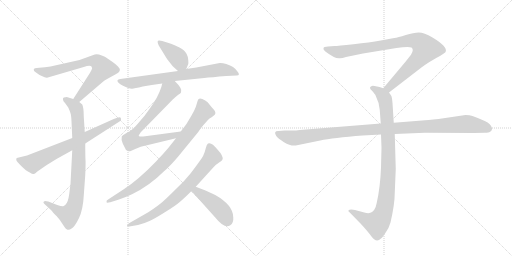
t = 0.00 s
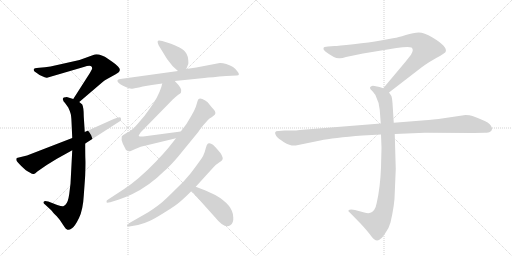
t = 2.08 s
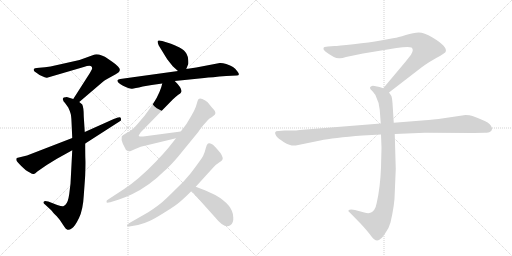
t = 4.16 s
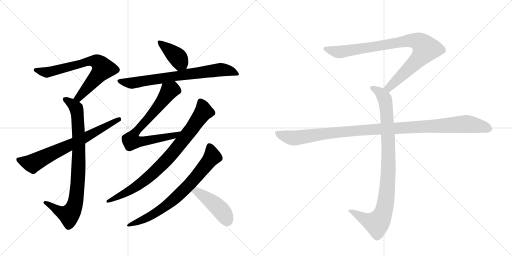
t = 6.24 s
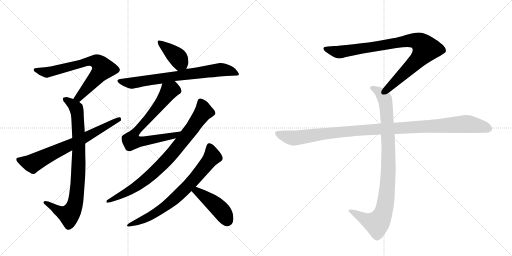
t = 8.32 s
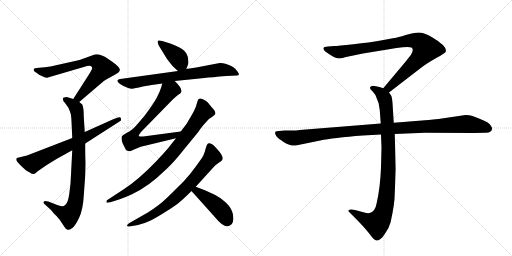
t = 10.40 s

The animated SVG that drew these frames (rendered in a browser with its animation timeline set to each time). Animation: 12 CSS @keyframes rules; one cycle of 10.40 s.

<svg version="1.1" viewBox="0 0 2048 1024" xmlns="http://www.w3.org/2000/svg">
  <g stroke="lightgray" stroke-dasharray="1,1" stroke-width="1" transform="scale(4, 4)">
    <line x1="0" y1="0" x2="256" y2="256"></line>
    <line x1="256" y1="0" x2="0" y2="256"></line>
    <line x1="128" y1="0" x2="128" y2="256"></line>
    <line x1="0" y1="128" x2="256" y2="128"></line>
    <line x1="256" y1="0" x2="512" y2="256"></line>
    <line x1="512" y1="0" x2="256" y2="256"></line>
    <line x1="384" y1="0" x2="384" y2="256"></line>
    <line x1="256" y1="128" x2="512" y2="128"></line>
  </g>
<g transform="scale(1, -1) translate(0, -850)">
   <style type="text/css">
    @keyframes keyframes0 {
      from {
       stroke: black;
       stroke-dashoffset: 705;
       stroke-width: 128;
       }
       70% {
       animation-timing-function: step-end;
       stroke: black;
       stroke-dashoffset: 0;
       stroke-width: 128;
       }
       to {
       stroke: black;
       stroke-width: 1024;
       }
       }
       #make-me-a-hanzi-animation-0 {
         animation: keyframes0 0.823730s both;
         animation-delay: 0.000000s;
         animation-timing-function: linear;
       }
    @keyframes keyframes1 {
      from {
       stroke: black;
       stroke-dashoffset: 853;
       stroke-width: 128;
       }
       74% {
       animation-timing-function: step-end;
       stroke: black;
       stroke-dashoffset: 0;
       stroke-width: 128;
       }
       to {
       stroke: black;
       stroke-width: 1024;
       }
       }
       #make-me-a-hanzi-animation-1 {
         animation: keyframes1 0.944173s both;
         animation-delay: 0.823730s;
         animation-timing-function: linear;
       }
    @keyframes keyframes2 {
      from {
       stroke: black;
       stroke-dashoffset: 703;
       stroke-width: 128;
       }
       70% {
       animation-timing-function: step-end;
       stroke: black;
       stroke-dashoffset: 0;
       stroke-width: 128;
       }
       to {
       stroke: black;
       stroke-width: 1024;
       }
       }
       #make-me-a-hanzi-animation-2 {
         animation: keyframes2 0.822103s both;
         animation-delay: 1.767904s;
         animation-timing-function: linear;
       }
    @keyframes keyframes3 {
      from {
       stroke: black;
       stroke-dashoffset: 399;
       stroke-width: 128;
       }
       56% {
       animation-timing-function: step-end;
       stroke: black;
       stroke-dashoffset: 0;
       stroke-width: 128;
       }
       to {
       stroke: black;
       stroke-width: 1024;
       }
       }
       #make-me-a-hanzi-animation-3 {
         animation: keyframes3 0.574707s both;
         animation-delay: 2.590007s;
         animation-timing-function: linear;
       }
    @keyframes keyframes4 {
      from {
       stroke: black;
       stroke-dashoffset: 733;
       stroke-width: 128;
       }
       70% {
       animation-timing-function: step-end;
       stroke: black;
       stroke-dashoffset: 0;
       stroke-width: 128;
       }
       to {
       stroke: black;
       stroke-width: 1024;
       }
       }
       #make-me-a-hanzi-animation-4 {
         animation: keyframes4 0.846517s both;
         animation-delay: 3.164714s;
         animation-timing-function: linear;
       }
    @keyframes keyframes5 {
      from {
       stroke: black;
       stroke-dashoffset: 739;
       stroke-width: 128;
       }
       71% {
       animation-timing-function: step-end;
       stroke: black;
       stroke-dashoffset: 0;
       stroke-width: 128;
       }
       to {
       stroke: black;
       stroke-width: 1024;
       }
       }
       #make-me-a-hanzi-animation-5 {
         animation: keyframes5 0.851400s both;
         animation-delay: 4.011230s;
         animation-timing-function: linear;
       }
    @keyframes keyframes6 {
      from {
       stroke: black;
       stroke-dashoffset: 824;
       stroke-width: 128;
       }
       73% {
       animation-timing-function: step-end;
       stroke: black;
       stroke-dashoffset: 0;
       stroke-width: 128;
       }
       to {
       stroke: black;
       stroke-width: 1024;
       }
       }
       #make-me-a-hanzi-animation-6 {
         animation: keyframes6 0.920573s both;
         animation-delay: 4.862630s;
         animation-timing-function: linear;
       }
    @keyframes keyframes7 {
      from {
       stroke: black;
       stroke-dashoffset: 740;
       stroke-width: 128;
       }
       71% {
       animation-timing-function: step-end;
       stroke: black;
       stroke-dashoffset: 0;
       stroke-width: 128;
       }
       to {
       stroke: black;
       stroke-width: 1024;
       }
       }
       #make-me-a-hanzi-animation-7 {
         animation: keyframes7 0.852214s both;
         animation-delay: 5.783203s;
         animation-timing-function: linear;
       }
    @keyframes keyframes8 {
      from {
       stroke: black;
       stroke-dashoffset: 442;
       stroke-width: 128;
       }
       59% {
       animation-timing-function: step-end;
       stroke: black;
       stroke-dashoffset: 0;
       stroke-width: 128;
       }
       to {
       stroke: black;
       stroke-width: 1024;
       }
       }
       #make-me-a-hanzi-animation-8 {
         animation: keyframes8 0.609701s both;
         animation-delay: 6.635417s;
         animation-timing-function: linear;
       }
    @keyframes keyframes9 {
      from {
       stroke: black;
       stroke-dashoffset: 901;
       stroke-width: 128;
       }
       75% {
       animation-timing-function: step-end;
       stroke: black;
       stroke-dashoffset: 0;
       stroke-width: 128;
       }
       to {
       stroke: black;
       stroke-width: 1024;
       }
       }
       #make-me-a-hanzi-animation-9 {
         animation: keyframes9 0.983236s both;
         animation-delay: 7.245117s;
         animation-timing-function: linear;
       }
    @keyframes keyframes10 {
      from {
       stroke: black;
       stroke-dashoffset: 948;
       stroke-width: 128;
       }
       76% {
       animation-timing-function: step-end;
       stroke: black;
       stroke-dashoffset: 0;
       stroke-width: 128;
       }
       to {
       stroke: black;
       stroke-width: 1024;
       }
       }
       #make-me-a-hanzi-animation-10 {
         animation: keyframes10 1.021484s both;
         animation-delay: 8.228353s;
         animation-timing-function: linear;
       }
    @keyframes keyframes11 {
      from {
       stroke: black;
       stroke-dashoffset: 1108;
       stroke-width: 128;
       }
       78% {
       animation-timing-function: step-end;
       stroke: black;
       stroke-dashoffset: 0;
       stroke-width: 128;
       }
       to {
       stroke: black;
       stroke-width: 1024;
       }
       }
       #make-me-a-hanzi-animation-11 {
         animation: keyframes11 1.151693s both;
         animation-delay: 9.249837s;
         animation-timing-function: linear;
       }
</style>
<path d="M 135 572 Q 133 567 144 560 Q 158 549 167 546 Q 182 538 188 539 L 335 582 Q 360 590 366 584 Q 371 578 366 570 Q 362 561 348 540 L 293 454 C 277 429 294 423 317 442 L 413 524 Q 417 529 432 536 L 461 552 Q 491 566 472 584 Q 467 591 433 614 Q 400 636 379 632 L 318 610 L 202 584 Q 180 580 157 579 Q 135 578 135 572 Z" fill="lightgray"></path> 
<path d="M 293 454 L 267 462 Q 263 462 255 460 Q 250 456 252 451 Q 252 446 260 438 L 273 420 Q 280 405 282 397 Q 285 388 286 364 L 289 298 L 289 249 L 282 115 L 279 91 Q 275 50 267 38 Q 260 26 253 25 Q 247 24 229 30 L 193 44 Q 178 49 176 44 Q 170 40 180 32 L 205 9 L 210 3 Q 213 -1 227 -15 Q 241 -30 252 -49 Q 264 -68 270 -69 Q 277 -71 288 -63 Q 300 -55 316 -22 Q 332 11 335 67 L 341 150 Q 343 196 342 211 Q 341 226 341 276 L 339 322 L 335 384 Q 335 420 329 432 Q 323 438 317 442 L 293 454 Z" fill="lightgray"></path> 
<path d="M 289 298 L 108 228 L 67 218 Q 65 216 65 211 Q 65 205 85 186 Q 105 166 119 160 Q 131 152 135 154 Q 140 155 146 161 Q 152 166 187 190 L 226 214 L 289 249 L 341 276 L 481 366 Q 484 366 484 372 Q 484 377 483 378 Q 482 386 455 374 L 339 322 L 289 298 Z" fill="lightgray"></path> 
<path d="M 745 574 L 753 594 Q 754 597 753 610 Q 753 622 746 635 Q 740 648 718 660 Q 696 671 684 675 L 649 686 Q 636 690 632 687 Q 628 683 635 668 L 651 642 Q 669 612 672 609 L 691 585 L 712 566 C 734 546 734 546 745 574 Z" fill="lightgray"></path> 
<path d="M 699 526 L 817 538 Q 845 541 905 546 L 947 548 Q 963 548 949 565 Q 941 577 932 582 Q 922 589 905 594 Q 888 599 879 598 L 785 580 L 745 574 L 712 566 L 481 534 Q 472 532 470 529 Q 467 520 492 507 Q 518 494 528 495 Q 538 496 571 504 Q 604 511 649 516 L 699 526 Z" fill="lightgray"></path> 
<path d="M 563 263 L 704 297 C 733 304 753 328 723 324 L 573 304 Q 556 304 555 306 Q 554 308 563 321 L 691 452 Q 704 464 713 471 Q 723 477 724 480 Q 732 494 699 526 C 678 548 657 545 649 516 L 645 501 Q 632 460 598 414 Q 578 384 551 355 Q 529 328 509 320 Q 488 308 487 304 Q 484 291 491 276 L 500 258 Q 502 248 512 246 Q 517 244 523 246 L 541 254 L 563 263 Z" fill="lightgray"></path> 
<path d="M 704 297 L 673 258 Q 652 233 625 205 Q 554 131 495 93 L 434 53 Q 424 48 426 42 Q 425 37 441 41 L 476 52 Q 500 60 528 73 Q 598 107 655 164 Q 679 184 712 223 L 793 322 Q 798 331 813 349 L 829 367 Q 835 375 848 382 L 859 391 Q 866 400 854 413 Q 843 425 837 433 Q 832 441 821 448 Q 795 465 791 448 L 783 422 Q 776 404 766 388 Q 749 355 723 324 L 704 297 Z" fill="lightgray"></path> 
<path d="M 783 103 L 853 180 Q 862 191 875 199 Q 888 206 890 212 Q 895 225 869 253 Q 846 283 832 276 Q 827 273 823 257 Q 819 240 814 230 Q 810 219 762 156 Q 739 127 707 97 Q 657 47 641 35 Q 625 22 593 1 L 516 -43 Q 509 -48 508 -53 Q 508 -58 523 -55 L 552 -50 Q 577 -44 598 -34 Q 620 -24 661 2 Q 702 27 719 42 Q 737 57 766 86 L 783 103 Z" fill="lightgray"></path> 
<path d="M 822 88 L 783 103 C 755 114 746 108 766 86 L 861 -20 Q 900 -68 921 -51 Q 935 -42 933 -19 Q 933 29 861 70 Q 833 84 822 88 Z" fill="lightgray"></path> 
<path d="M 1556 480 L 1687 581 Q 1708 597 1745 618 Q 1783 639 1783 644 Q 1790 664 1730 700 Q 1696 720 1675 720 Q 1655 720 1623 710 Q 1591 700 1577 698 L 1523 688 Q 1479 680 1414 673 Q 1350 666 1338 666 L 1312 664 Q 1294 664 1294 657 Q 1292 653 1300 645 Q 1342 613 1360 617 Q 1369 617 1384 622 L 1452 636 L 1586 658 Q 1633 665 1646 660 Q 1657 652 1644 631 L 1622 603 L 1533 497 C 1514 474 1532 462 1556 480 Z" fill="lightgray"></path> 
<path d="M 1524 312 L 1526 259 L 1524 180 Q 1521 101 1507 39 Q 1501 5 1481 -1 Q 1474 -5 1457 0 L 1420 10 Q 1400 14 1394 9 Q 1392 4 1399 0 L 1442 -44 Q 1467 -71 1480 -88 Q 1493 -105 1498 -108 Q 1510 -118 1524 -104 Q 1531 -99 1544 -78 Q 1556 -61 1562 -40 Q 1579 34 1579 78 L 1583 174 L 1579 314 L 1575 359 L 1570 438 Q 1568 461 1565 467 L 1556 480 C 1549 492 1549 492 1533 497 L 1518 502 L 1498 506 Q 1488 508 1484 504 Q 1480 503 1480 498 Q 1480 493 1488 487 Q 1500 473 1502 469 Q 1517 439 1519 410 L 1523 356 L 1524 312 Z" fill="lightgray"></path> 
<path d="M 1523 356 L 1199 330 Q 1185 328 1169 328 L 1139 328 L 1115 326 Q 1092 327 1105 306 Q 1111 297 1136 281 Q 1162 265 1183 268 L 1281 288 Q 1331 299 1451 308 L 1524 312 L 1579 314 L 1699 319 L 1896 318 L 1939 319 Q 1956 319 1960 323 Q 1966 325 1968 333 Q 1970 340 1959 353 Q 1948 365 1890 386 Q 1879 390 1862 390 L 1754 374 Q 1709 369 1688 368 L 1575 359 L 1523 356 Z" fill="lightgray"></path> 
      <clipPath id="make-me-a-hanzi-clip-0">
      <path d="M 135 572 Q 133 567 144 560 Q 158 549 167 546 Q 182 538 188 539 L 335 582 Q 360 590 366 584 Q 371 578 366 570 Q 362 561 348 540 L 293 454 C 277 429 294 423 317 442 L 413 524 Q 417 529 432 536 L 461 552 Q 491 566 472 584 Q 467 591 433 614 Q 400 636 379 632 L 318 610 L 202 584 Q 180 580 157 579 Q 135 578 135 572 Z" fill="lightgray"></path>
      </clipPath>
      <path clip-path="url(#make-me-a-hanzi-clip-0)" d="M 143 568 L 190 560 L 354 605 L 390 602 L 405 586 L 407 568 L 315 460 L 302 457 " fill="none" id="make-me-a-hanzi-animation-0" stroke-dasharray="577 1154" stroke-linecap="round"></path>

      <clipPath id="make-me-a-hanzi-clip-1">
      <path d="M 293 454 L 267 462 Q 263 462 255 460 Q 250 456 252 451 Q 252 446 260 438 L 273 420 Q 280 405 282 397 Q 285 388 286 364 L 289 298 L 289 249 L 282 115 L 279 91 Q 275 50 267 38 Q 260 26 253 25 Q 247 24 229 30 L 193 44 Q 178 49 176 44 Q 170 40 180 32 L 205 9 L 210 3 Q 213 -1 227 -15 Q 241 -30 252 -49 Q 264 -68 270 -69 Q 277 -71 288 -63 Q 300 -55 316 -22 Q 332 11 335 67 L 341 150 Q 343 196 342 211 Q 341 226 341 276 L 339 322 L 335 384 Q 335 420 329 432 Q 323 438 317 442 L 293 454 Z" fill="lightgray"></path>
      </clipPath>
      <path clip-path="url(#make-me-a-hanzi-clip-1)" d="M 262 453 L 305 417 L 310 392 L 315 205 L 302 43 L 295 18 L 276 -10 L 236 5 L 182 39 " fill="none" id="make-me-a-hanzi-animation-1" stroke-dasharray="725 1450" stroke-linecap="round"></path>

      <clipPath id="make-me-a-hanzi-clip-2">
      <path d="M 289 298 L 108 228 L 67 218 Q 65 216 65 211 Q 65 205 85 186 Q 105 166 119 160 Q 131 152 135 154 Q 140 155 146 161 Q 152 166 187 190 L 226 214 L 289 249 L 341 276 L 481 366 Q 484 366 484 372 Q 484 377 483 378 Q 482 386 455 374 L 339 322 L 289 298 Z" fill="lightgray"></path>
      </clipPath>
      <path clip-path="url(#make-me-a-hanzi-clip-2)" d="M 75 212 L 131 197 L 312 284 L 477 374 " fill="none" id="make-me-a-hanzi-animation-2" stroke-dasharray="575 1150" stroke-linecap="round"></path>

      <clipPath id="make-me-a-hanzi-clip-3">
      <path d="M 745 574 L 753 594 Q 754 597 753 610 Q 753 622 746 635 Q 740 648 718 660 Q 696 671 684 675 L 649 686 Q 636 690 632 687 Q 628 683 635 668 L 651 642 Q 669 612 672 609 L 691 585 L 712 566 C 734 546 734 546 745 574 Z" fill="lightgray"></path>
      </clipPath>
      <path clip-path="url(#make-me-a-hanzi-clip-3)" d="M 636 683 L 698 632 L 737 583 " fill="none" id="make-me-a-hanzi-animation-3" stroke-dasharray="271 542" stroke-linecap="round"></path>

      <clipPath id="make-me-a-hanzi-clip-4">
      <path d="M 699 526 L 817 538 Q 845 541 905 546 L 947 548 Q 963 548 949 565 Q 941 577 932 582 Q 922 589 905 594 Q 888 599 879 598 L 785 580 L 745 574 L 712 566 L 481 534 Q 472 532 470 529 Q 467 520 492 507 Q 518 494 528 495 Q 538 496 571 504 Q 604 511 649 516 L 699 526 Z" fill="lightgray"></path>
      </clipPath>
      <path clip-path="url(#make-me-a-hanzi-clip-4)" d="M 478 526 L 526 518 L 883 571 L 916 568 L 948 556 " fill="none" id="make-me-a-hanzi-animation-4" stroke-dasharray="605 1210" stroke-linecap="round"></path>

      <clipPath id="make-me-a-hanzi-clip-5">
      <path d="M 563 263 L 704 297 C 733 304 753 328 723 324 L 573 304 Q 556 304 555 306 Q 554 308 563 321 L 691 452 Q 704 464 713 471 Q 723 477 724 480 Q 732 494 699 526 C 678 548 657 545 649 516 L 645 501 Q 632 460 598 414 Q 578 384 551 355 Q 529 328 509 320 Q 488 308 487 304 Q 484 291 491 276 L 500 258 Q 502 248 512 246 Q 517 244 523 246 L 541 254 L 563 263 Z" fill="lightgray"></path>
      </clipPath>
      <path clip-path="url(#make-me-a-hanzi-clip-5)" d="M 709 487 L 687 491 L 677 486 L 628 418 L 536 313 L 526 286 L 566 284 L 694 306 L 716 323 " fill="none" id="make-me-a-hanzi-animation-5" stroke-dasharray="611 1222" stroke-linecap="round"></path>

      <clipPath id="make-me-a-hanzi-clip-6">
      <path d="M 704 297 L 673 258 Q 652 233 625 205 Q 554 131 495 93 L 434 53 Q 424 48 426 42 Q 425 37 441 41 L 476 52 Q 500 60 528 73 Q 598 107 655 164 Q 679 184 712 223 L 793 322 Q 798 331 813 349 L 829 367 Q 835 375 848 382 L 859 391 Q 866 400 854 413 Q 843 425 837 433 Q 832 441 821 448 Q 795 465 791 448 L 783 422 Q 776 404 766 388 Q 749 355 723 324 L 704 297 Z" fill="lightgray"></path>
      </clipPath>
      <path clip-path="url(#make-me-a-hanzi-clip-6)" d="M 806 441 L 814 407 L 809 395 L 677 222 L 552 108 L 434 45 " fill="none" id="make-me-a-hanzi-animation-6" stroke-dasharray="696 1392" stroke-linecap="round"></path>

      <clipPath id="make-me-a-hanzi-clip-7">
      <path d="M 783 103 L 853 180 Q 862 191 875 199 Q 888 206 890 212 Q 895 225 869 253 Q 846 283 832 276 Q 827 273 823 257 Q 819 240 814 230 Q 810 219 762 156 Q 739 127 707 97 Q 657 47 641 35 Q 625 22 593 1 L 516 -43 Q 509 -48 508 -53 Q 508 -58 523 -55 L 552 -50 Q 577 -44 598 -34 Q 620 -24 661 2 Q 702 27 719 42 Q 737 57 766 86 L 783 103 Z" fill="lightgray"></path>
      </clipPath>
      <path clip-path="url(#make-me-a-hanzi-clip-7)" d="M 838 267 L 849 223 L 733 87 L 644 12 L 576 -27 L 516 -51 " fill="none" id="make-me-a-hanzi-animation-7" stroke-dasharray="612 1224" stroke-linecap="round"></path>

      <clipPath id="make-me-a-hanzi-clip-8">
      <path d="M 822 88 L 783 103 C 755 114 746 108 766 86 L 861 -20 Q 900 -68 921 -51 Q 935 -42 933 -19 Q 933 29 861 70 Q 833 84 822 88 Z" fill="lightgray"></path>
      </clipPath>
      <path clip-path="url(#make-me-a-hanzi-clip-8)" d="M 776 84 L 787 86 L 853 38 L 890 1 L 908 -36 " fill="none" id="make-me-a-hanzi-animation-8" stroke-dasharray="314 628" stroke-linecap="round"></path>

      <clipPath id="make-me-a-hanzi-clip-9">
      <path d="M 1556 480 L 1687 581 Q 1708 597 1745 618 Q 1783 639 1783 644 Q 1790 664 1730 700 Q 1696 720 1675 720 Q 1655 720 1623 710 Q 1591 700 1577 698 L 1523 688 Q 1479 680 1414 673 Q 1350 666 1338 666 L 1312 664 Q 1294 664 1294 657 Q 1292 653 1300 645 Q 1342 613 1360 617 Q 1369 617 1384 622 L 1452 636 L 1586 658 Q 1633 665 1646 660 Q 1657 652 1644 631 L 1622 603 L 1533 497 C 1514 474 1532 462 1556 480 Z" fill="lightgray"></path>
      </clipPath>
      <path clip-path="url(#make-me-a-hanzi-clip-9)" d="M 1303 654 L 1362 642 L 1620 686 L 1651 689 L 1682 679 L 1703 655 L 1690 633 L 1575 517 L 1556 500 L 1543 499 " fill="none" id="make-me-a-hanzi-animation-9" stroke-dasharray="773 1546" stroke-linecap="round"></path>

      <clipPath id="make-me-a-hanzi-clip-10">
      <path d="M 1524 312 L 1526 259 L 1524 180 Q 1521 101 1507 39 Q 1501 5 1481 -1 Q 1474 -5 1457 0 L 1420 10 Q 1400 14 1394 9 Q 1392 4 1399 0 L 1442 -44 Q 1467 -71 1480 -88 Q 1493 -105 1498 -108 Q 1510 -118 1524 -104 Q 1531 -99 1544 -78 Q 1556 -61 1562 -40 Q 1579 34 1579 78 L 1583 174 L 1579 314 L 1575 359 L 1570 438 Q 1568 461 1565 467 L 1556 480 C 1549 492 1549 492 1533 497 L 1518 502 L 1498 506 Q 1488 508 1484 504 Q 1480 503 1480 498 Q 1480 493 1488 487 Q 1500 473 1502 469 Q 1517 439 1519 410 L 1523 356 L 1524 312 Z" fill="lightgray"></path>
      </clipPath>
      <path clip-path="url(#make-me-a-hanzi-clip-10)" d="M 1489 496 L 1519 481 L 1535 463 L 1546 413 L 1554 181 L 1542 38 L 1524 -22 L 1505 -43 L 1468 -32 L 1400 6 " fill="none" id="make-me-a-hanzi-animation-10" stroke-dasharray="820 1640" stroke-linecap="round"></path>

      <clipPath id="make-me-a-hanzi-clip-11">
      <path d="M 1523 356 L 1199 330 Q 1185 328 1169 328 L 1139 328 L 1115 326 Q 1092 327 1105 306 Q 1111 297 1136 281 Q 1162 265 1183 268 L 1281 288 Q 1331 299 1451 308 L 1524 312 L 1579 314 L 1699 319 L 1896 318 L 1939 319 Q 1956 319 1960 323 Q 1966 325 1968 333 Q 1970 340 1959 353 Q 1948 365 1890 386 Q 1879 390 1862 390 L 1754 374 Q 1709 369 1688 368 L 1575 359 L 1523 356 Z" fill="lightgray"></path>
      </clipPath>
      <path clip-path="url(#make-me-a-hanzi-clip-11)" d="M 1111 316 L 1141 304 L 1184 298 L 1424 328 L 1858 354 L 1925 345 L 1955 335 " fill="none" id="make-me-a-hanzi-animation-11" stroke-dasharray="980 1960" stroke-linecap="round"></path>

</g>
</svg>
